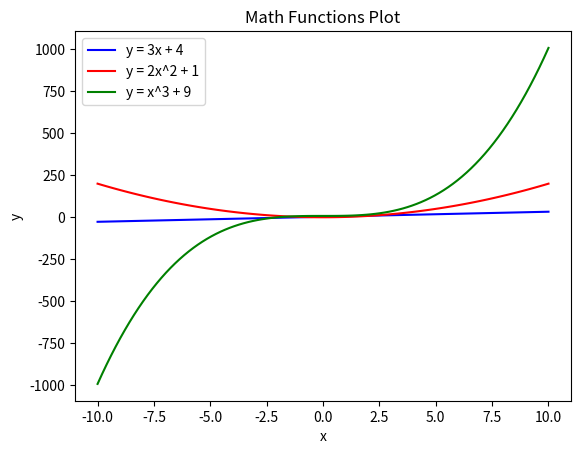

Here is the Python script that generated this plot:
import numpy as np
import matplotlib.pyplot as plt

x = np.linspace(-10, 10, 100)

y1 = 3 * x + 4
y2 = 2 * x**2 + 1
y3 = x**3 + 9

plt.plot(x, y1, color='blue', label='y = 3x + 4')
plt.plot(x, y2, color='red', label='y = 2x^2 + 1')
plt.plot(x, y3, color='green', label='y = x^3 + 9')

plt.title('Math Functions Plot')
plt.xlabel('x')
plt.ylabel('y')
plt.legend()
plt.show()
